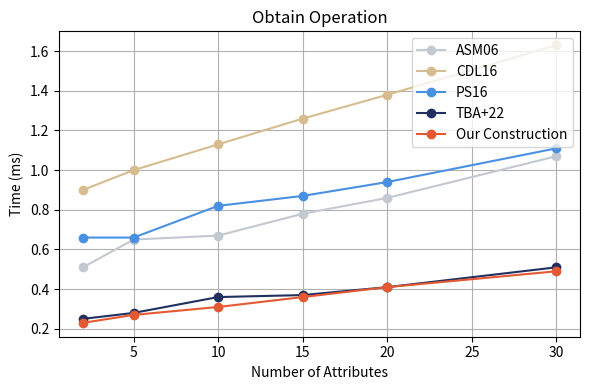
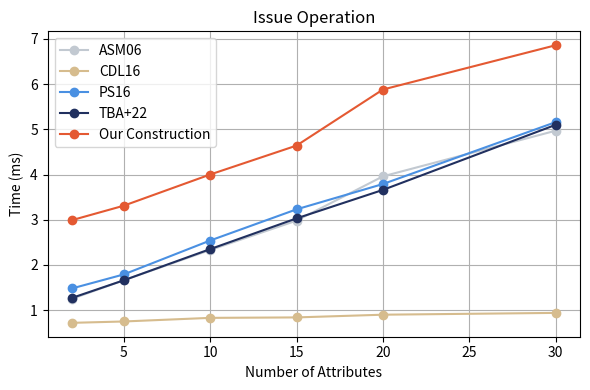
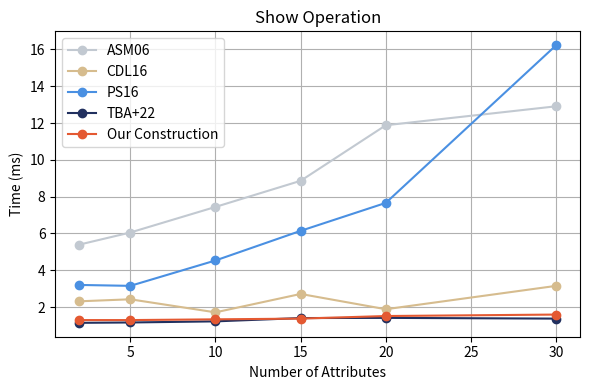
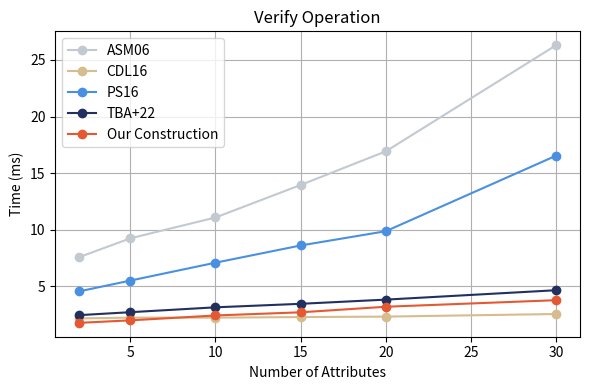
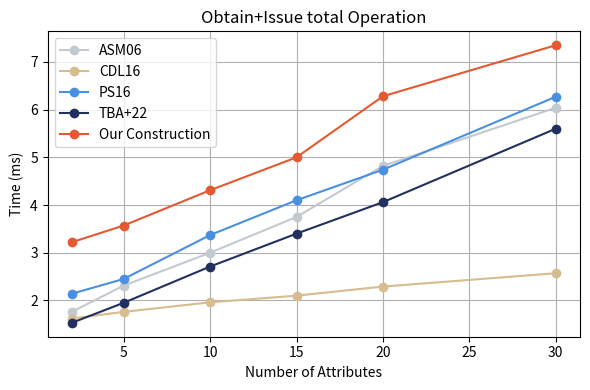
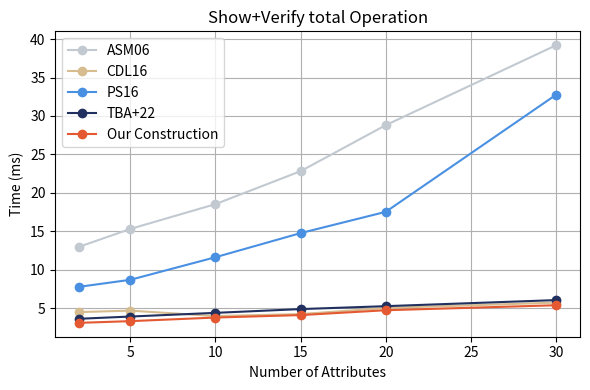

Write the Python code that produced these figures, in order.
import matplotlib.pyplot as plt

# Data
attribute_counts = [2, 5, 10, 15, 20, 30]

# Operation data
data = {
    "Obtain": {
        "ASM06": [0.51, 0.65, 0.67, 0.78, 0.86, 1.07],
        "CDL16": [0.90, 1.00, 1.13, 1.26, 1.38, 1.63],
        "PS16":  [0.66, 0.66, 0.82, 0.87, 0.94, 1.11],
        "TBA+22": [0.25, 0.28, 0.36, 0.37, 0.41, 0.51],
        "Our Construction": [0.23, 0.27, 0.31, 0.36, 0.41, 0.49]
    },
    "Issue": {
        "ASM06": [1.25, 1.66, 2.33, 2.98, 3.96, 4.97],
        "CDL16": [0.72, 0.75, 0.83, 0.84, 0.90, 0.94],
        "PS16":  [1.48, 1.79, 2.54, 3.23, 3.79, 5.16],
        "TBA+22": [1.27, 1.66, 2.35, 3.03, 3.66, 5.10],
        "Our Construction": [2.99, 3.31, 4.00, 4.64, 5.88, 6.86]
    },
    "Show": {
        "ASM06": [5.39, 6.05, 7.44, 8.86, 11.88, 12.91],
        "CDL16": [2.31, 2.42, 1.71, 2.71, 1.88, 3.15],
        "PS16":  [3.20, 3.15, 4.53, 6.14, 7.66, 16.23],
        "TBA+22": [1.14, 1.16, 1.22, 1.40, 1.41, 1.37],
        "Our Construction": [1.29, 1.29, 1.33, 1.37, 1.51, 1.59]
    },
    "Verify": {
        "ASM06": [7.59, 9.25, 11.09, 13.96, 16.93, 26.30],
        "CDL16": [2.18, 2.25, 2.25, 2.30, 2.34, 2.57],
        "PS16":  [4.57, 5.52, 7.10, 8.62, 9.88, 16.55],
        "TBA+22": [2.47, 2.73, 3.16, 3.47, 3.84, 4.67],
        "Our Construction": [1.79, 2.01, 2.44, 2.72, 3.21, 3.79]
    },
    "Obtain+Issue total": {
        "ASM06": [1.76, 2.31, 3.00, 3.75, 4.82, 6.04],
        "CDL16": [1.62, 1.76, 1.96, 2.10, 2.29, 2.57],
        "PS16":  [2.14, 2.45, 3.37, 4.10, 4.74, 6.27],
        "TBA+22": [1.53, 1.95, 2.71, 3.40, 4.06, 5.60],
        "Our Construction": [3.22, 3.57, 4.31, 5.00, 6.28, 7.35]
    },
    "Show+Verify total": {
        "ASM06": [12.98, 15.30, 18.53, 22.82, 28.81, 39.21],
        "CDL16": [4.48, 4.67, 3.96, 4.22, 5.01, 5.72],
        "PS16":  [7.77, 8.68, 11.62, 14.76, 17.53, 32.77],
        "TBA+22": [3.61, 3.90, 4.38, 4.87, 5.25, 6.04],
        "Our Construction": [3.08, 3.30, 3.77, 4.09, 4.72, 5.37]
    }
}

# Color scheme
colors = {
    "ASM06": "#C2C9D1",       
    "CDL16": "#D6BC8E",       
    "PS16":  "#4A90E2",       
    "TBA+22": "#21305F",      
    "Our Construction": "#E45932"
}

# Generate separate figures for each operation
for op_name, op_data in data.items():
    plt.figure(figsize=(6, 4))
    for label, timings in op_data.items():
        plt.plot(attribute_counts, timings, marker='o', label=label, color=colors[label])
    plt.title(f'{op_name} Operation')
    plt.xlabel('Number of Attributes')
    plt.ylabel('Time (ms)')
    plt.legend()
    plt.grid(True)
    plt.tight_layout()
    plt.show()


# Light Blue: #4A90E2
# Dark Navy Blue: #21305F
# Orange-Red: #E45932
# Beige/Tan: #D6BC8E
# Light Gray: #C2C9D1